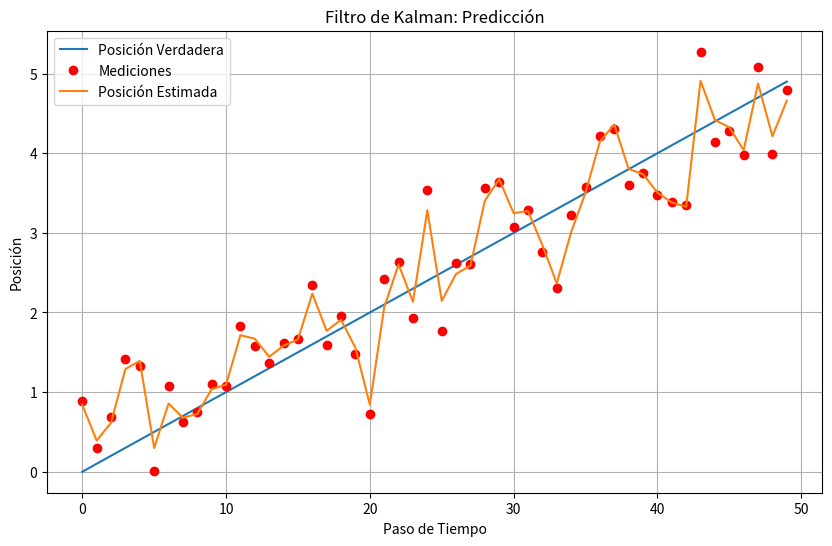

Source code (Python):
# [redacted]
# [redacted]
# [redacted]
#Inteligencia Artificial
#Centro de Enseñanza Tecnica Industrial           

import numpy as np
import matplotlib.pyplot as plt

class KalmanFilter:
    def __init__(self, A, H, Q, R, x0, P0):
        self.A = A  # Matriz de transición de estado
        self.H = H  # Matriz de observación
        self.Q = Q  # Covarianza del proceso
        self.R = R  # Covarianza de la medición
        self.x = x0  # Estado inicial
        self.P = P0  # Covarianza inicial

    def predict(self):
        self.x = np.dot(self.A, self.x)
        self.P = np.dot(np.dot(self.A, self.P), self.A.T) + self.Q

    def update(self, z):
        y = z - np.dot(self.H, self.x)
        S = np.dot(np.dot(self.H, self.P), self.H.T) + self.R
        K = np.dot(np.dot(self.P, self.H.T), np.linalg.inv(S))
        self.x = self.x + np.dot(K, y)
        self.P = self.P - np.dot(np.dot(K, self.H), self.P)

# Parámetros del modelo
dt = 1.0  # Intervalo de tiempo
A = np.array([[1, dt], [0, 1]])  # Matriz de transición de estado
H = np.array([[1, 0]])  # Matriz de observación
Q = np.array([[0.1, 0], [0, 0.1]])  # Covarianza del proceso
R = np.array([[0.1]])  # Covarianza de la medición
x0 = np.array([[0], [0]])  # Estado inicial
P0 = np.array([[1, 0], [0, 1]])  # Covarianza inicial

# Crear un filtro de Kalman
kf = KalmanFilter(A, H, Q, R, x0, P0)

# Generar datos de ejemplo
np.random.seed(0)
num_steps = 50
true_position = 0.1 * np.arange(num_steps)
measurements = true_position + np.random.normal(0, 0.5, num_steps)

# Ejecutar el filtro de Kalman
estimated_positions = []
for z in measurements:
    kf.predict()
    kf.update(z)
    estimated_positions.append(kf.x[0, 0])

# Graficar los resultados
plt.figure(figsize=(10, 6))
plt.plot(true_position, label='Posición Verdadera')
plt.plot(measurements, 'ro', label='Mediciones')
plt.plot(estimated_positions, label='Posición Estimada')
plt.title('Filtro de Kalman: Predicción')
plt.xlabel('Paso de Tiempo')
plt.ylabel('Posición')
plt.legend()
plt.grid(True)
plt.show()
